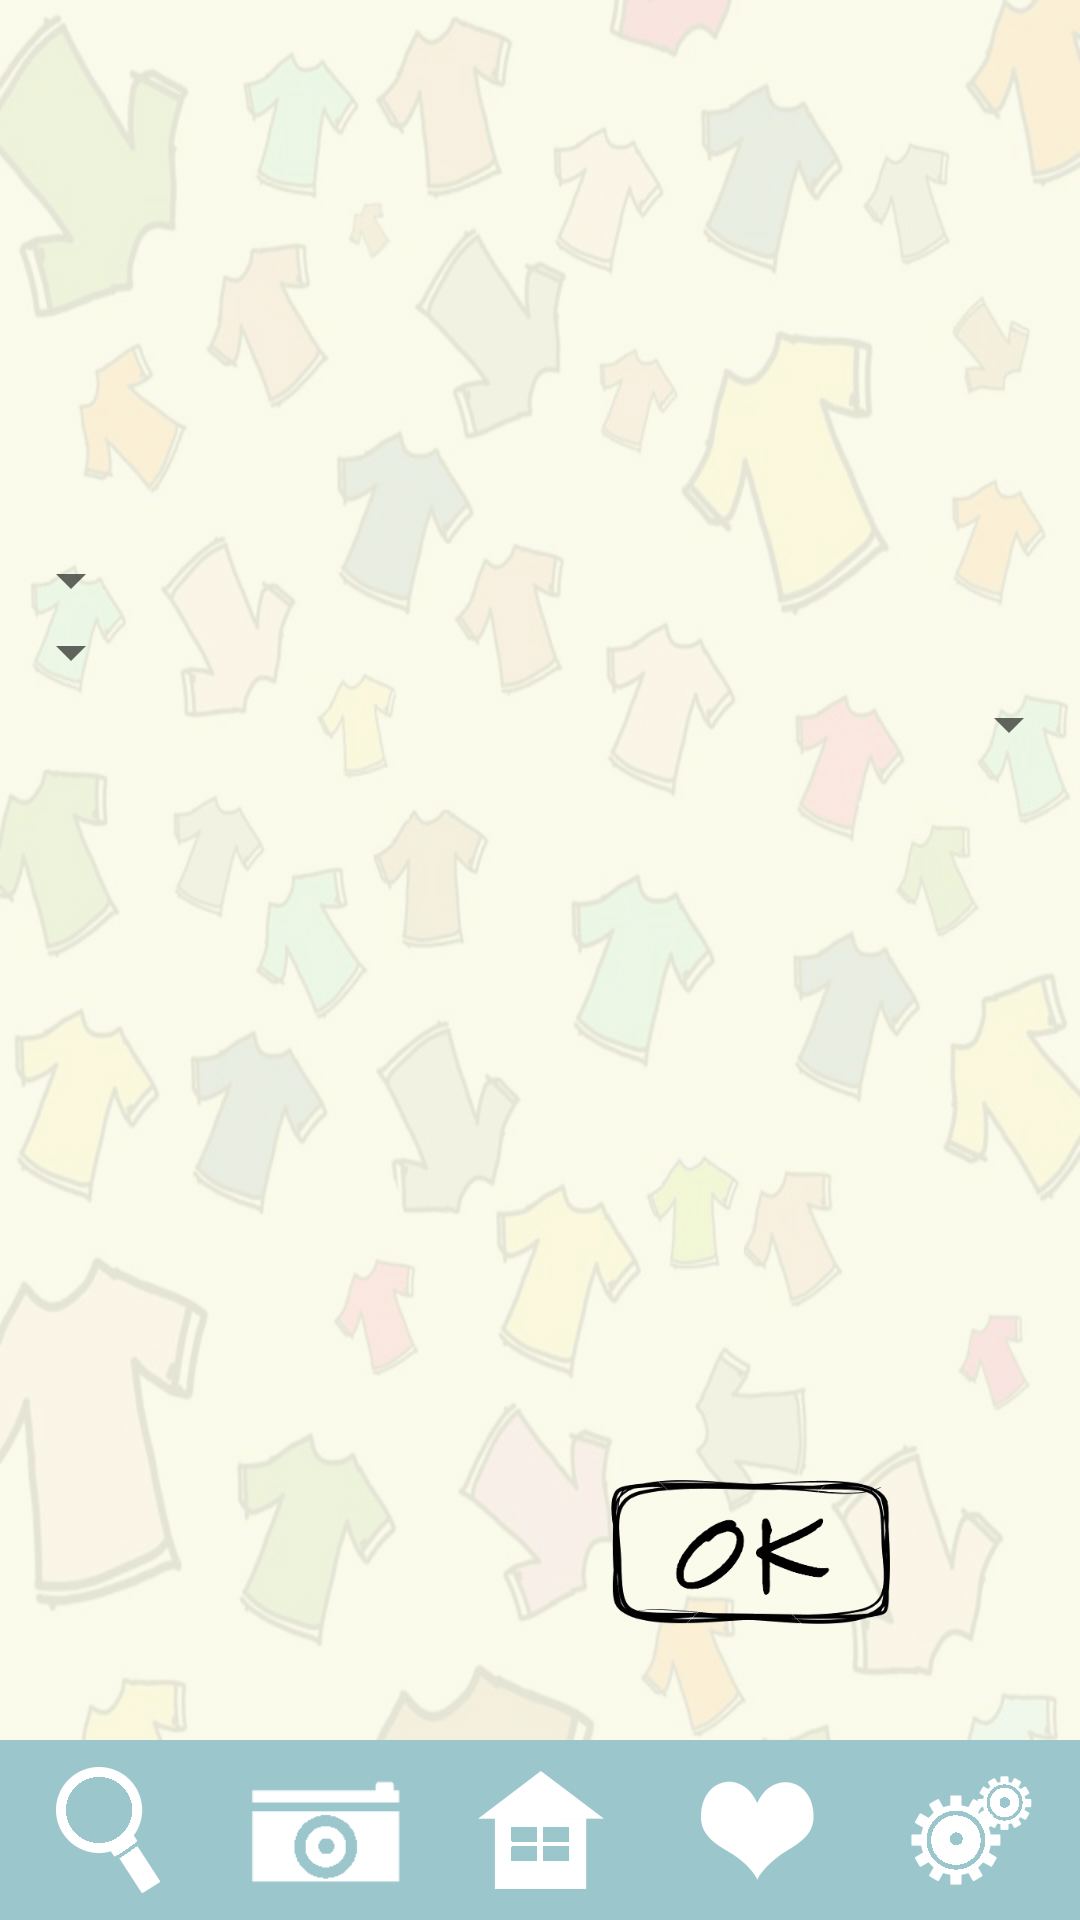

This screen was rendered from an Android layout file. Write that file and the resources it references.
<!-- AndroidManifest.xml: application theme AppTheme -->
<!-- res/layout/activity_weather.xml -->
<?xml version="1.0" encoding="utf-8"?>

<RelativeLayout xmlns:android="http://schemas.android.com/apk/res/android"
    xmlns:tools="http://schemas.android.com/tools"
    android:id="@+id/activity_weather"
    android:layout_width="match_parent"
    android:layout_height="match_parent"
    android:paddingBottom="@dimen/activity_vertical_margin"
    android:paddingLeft="@dimen/activity_horizontal_margin"
    android:paddingRight="@dimen/activity_horizontal_margin"
    android:paddingTop="@dimen/activity_vertical_margin"
    android:background="@drawable/bg_all"
    tools:context="pouxateam.pouxa.Weather">


    <TextView
        android:layout_width="wrap_content"
        android:layout_height="wrap_content"
        android:id="@+id/tvtitle"
        android:textSize="40sp"
        android:layout_centerHorizontal="true"
        android:layout_gravity="center_horizontal"
        android:paddingTop="16dp"
        android:textColor="#000000" />

    <Spinner
        android:layout_width="wrap_content"
        android:layout_height="wrap_content"
        android:id="@+id/spcity"
        android:spinnerMode="dropdown"
        android:textSize="35sp"
        android:paddingLeft="16dp"
        android:paddingRight="16dp"
        android:paddingTop="5dp"
        android:paddingBottom="10dp"
        android:layout_below="@+id/tvtitle"
        android:layout_alignParentStart="true"
        android:layout_marginTop="112dp" />

    <Spinner
        android:layout_width="wrap_content"
        android:layout_height="wrap_content"
        android:id="@+id/sparea"
        android:spinnerMode="dropdown"
        android:textSize="35sp"
        android:paddingLeft="16dp"
        android:paddingRight="16dp"
        android:layout_alignParentStart="true"
        android:paddingTop="5dp"
        android:paddingBottom="10dp"
        android:layout_below="@+id/spcity"
        android:layout_alignParentLeft="true" />

    <Spinner
        android:layout_width="fill_parent"
        android:layout_height="wrap_content"
        android:id="@+id/spdays"
        android:spinnerMode="dropdown"
        android:textSize="35sp"
        android:paddingLeft="16dp"
        android:paddingRight="16dp"
        android:layout_alignParentStart="true"
        android:paddingTop="5dp"
        android:paddingBottom="10dp"
        android:layout_below="@+id/sparea"
        android:layout_alignParentLeft="true" />

    <Button
        android:layout_width="100dp"
        android:layout_height="60dp"
        android:id="@+id/btnok"
        android:background="@drawable/btn_ok1"
        android:layout_marginRight="60dp"
        android:layout_above="@+id/tableRow"
        android:layout_alignParentEnd="true"
        android:layout_marginBottom="35dp" />

    <TableRow
        android:layout_width="match_parent"
        android:layout_height="60dp"
        android:background="@drawable/bg_icon"
        android:layout_alignParentBottom="true"
        android:orientation="vertical"
        android:id="@+id/tableRow">

        <ImageButton
            android:layout_weight="1"
            android:layout_width="match_parent"
            android:layout_height="match_parent"
            android:id="@+id/icsearch"
            android:layout_column="0"
            android:background="#00000000"
            android:src="@drawable/icon_search" />

        <ImageButton
            android:layout_weight="1"
            android:layout_width="match_parent"
            android:layout_height="match_parent"
            android:id="@+id/icimage"
            android:layout_column="1"
            android:background="#00000000"
            android:src="@drawable/icon_image"
            android:scaleType="fitCenter" />

        <ImageButton
            android:layout_weight="1"
            android:layout_width="match_parent"
            android:layout_height="match_parent"
            android:id="@+id/ichome"
            android:layout_column="2"
            android:background="#00000000"
            android:src="@drawable/icon_home" />

        <ImageButton
            android:layout_weight="1"
            android:layout_width="match_parent"
            android:layout_height="match_parent"
            android:id="@+id/iclike"
            android:layout_column="3"
            android:background="#00000000"
            android:src="@drawable/icon_like" />

        <ImageButton
            android:layout_weight="1"
            android:layout_width="match_parent"
            android:layout_height="match_parent"
            android:id="@+id/icsetting"
            android:layout_column="4"
            android:background="#00000000"
            android:src="@drawable/icon_setting" />
    </TableRow>


</RelativeLayout>
<!-- resources referenced by this layout -->
<resources>
  <!-- drawable bg_all: png bitmap (drawable-nodpi, 549593 bytes) -->
  <!-- drawable bg_icon: png bitmap (drawable-nodpi, 1068 bytes) -->
  <!-- drawable btn_ok1: png bitmap (drawable, 44690 bytes) -->
  <!-- drawable icon_home: png bitmap (drawable-hdpi, 740 bytes) -->
  <!-- drawable icon_image: png bitmap (drawable-hdpi, 748 bytes) -->
  <!-- drawable icon_like: png bitmap (drawable-hdpi, 1420 bytes) -->
  <!-- drawable icon_search: png bitmap (drawable-hdpi, 1497 bytes) -->
  <!-- drawable icon_setting: png bitmap (drawable-hdpi, 2281 bytes) -->
  <style name="AppTheme" parent="Theme.AppCompat.Light.NoActionBar">
          
          <item name="colorPrimary">@color/colorPrimary</item>
          <item name="colorPrimaryDark">@color/colorPrimaryDark</item>
          <item name="colorAccent">@color/colorAccent</item>
          <item name="android:textColor">#000000</item>
          <item name="android:typeface">monospace</item>
      </style>
  <color name="colorPrimary">#3F51B5</color>
  <color name="colorPrimaryDark">#303F9F</color>
  <color name="colorAccent">#FF4081</color>
</resources>
